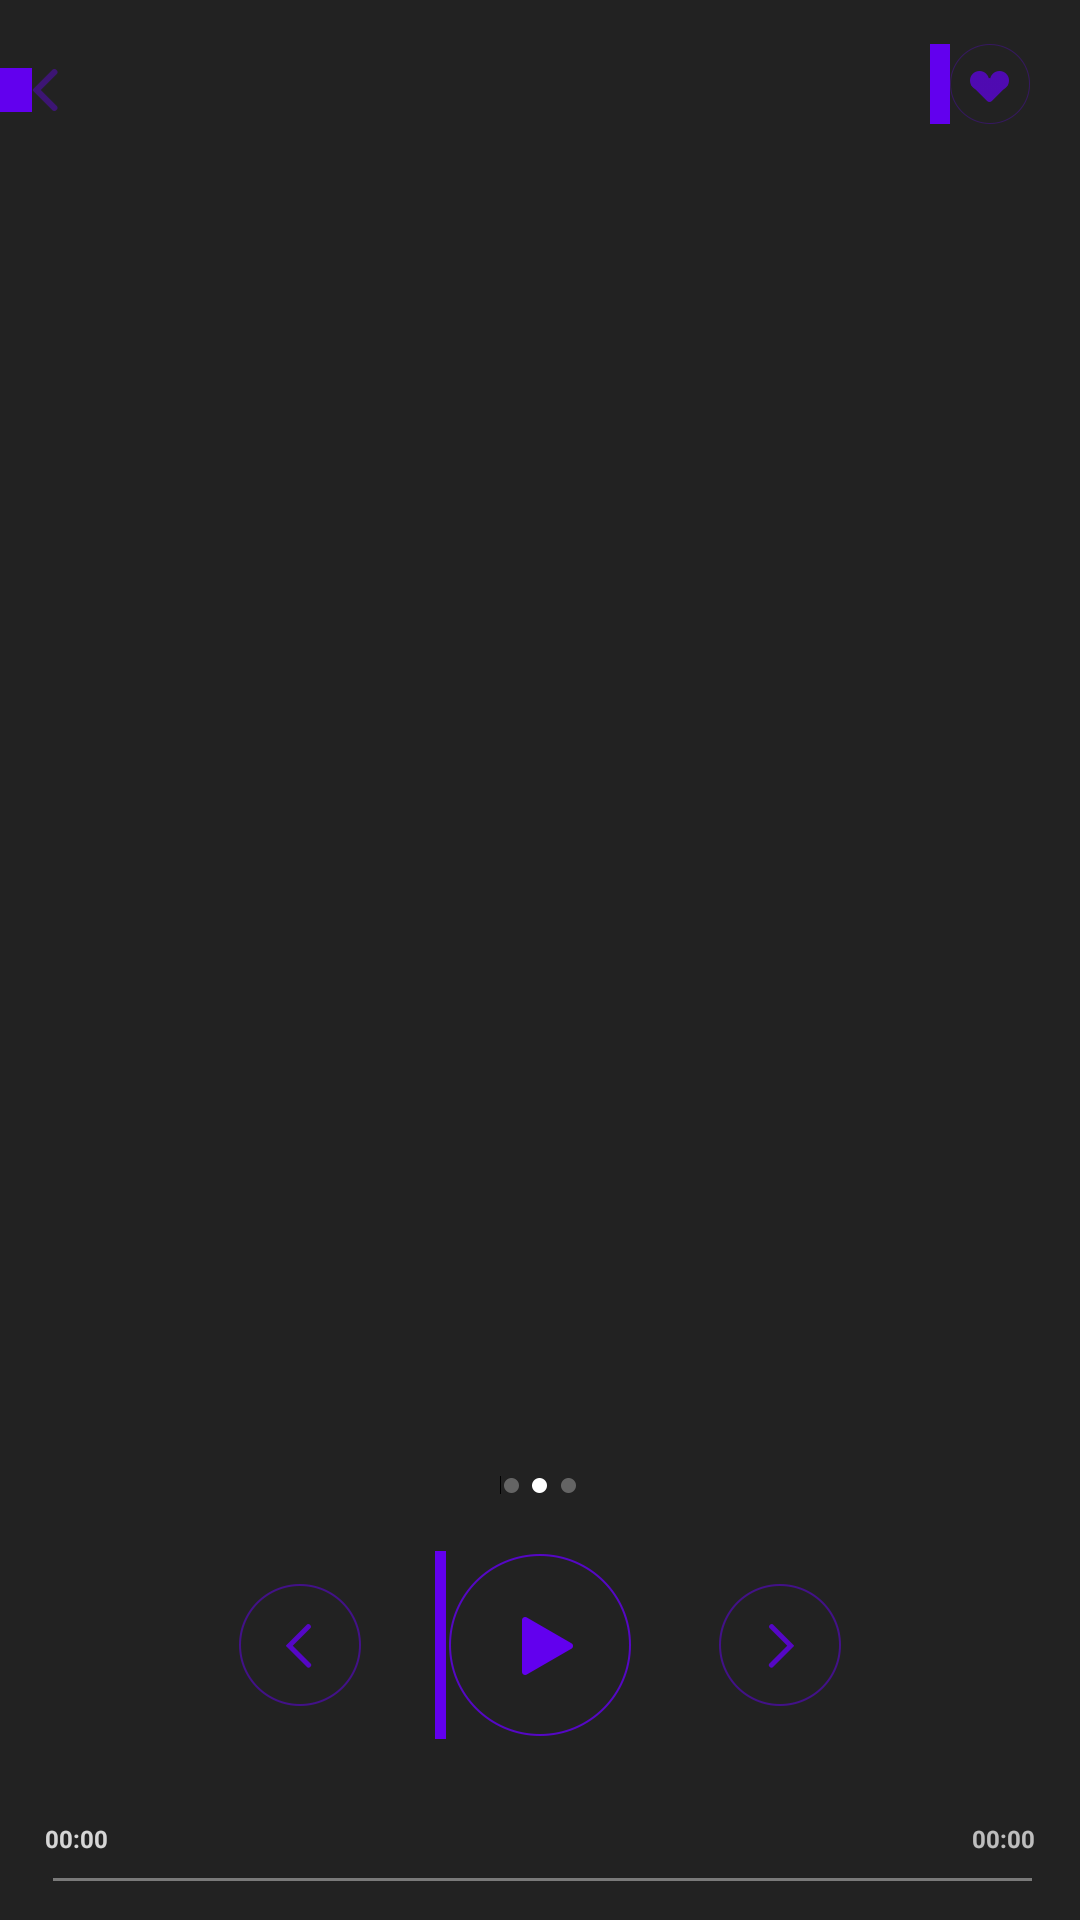

Android layout source for this screen:
<!-- AndroidManifest.xml: fallback theme Theme.MaterialComponents.DayNight.NoActionBar -->
<!-- res/layout/now_playing_activity_layout.xml -->
<?xml version="1.0" encoding="utf-8"?>
<FrameLayout xmlns:android="http://schemas.android.com/apk/res/android"
    android:layout_width="fill_parent"
    android:layout_height="fill_parent"
    android:clipToPadding="false"
    android:background="@color/grey">

    <ImageView
        android:id="@+id/now_playing_bg"
        android:layout_width="fill_parent"
        android:layout_height="fill_parent"
        android:scaleType="centerCrop"/>

    <LinearLayout
        android:layout_width="fill_parent"
        android:layout_height="fill_parent"
        android:orientation="vertical"
        android:background="@color/alpha_black"
        android:clipToPadding="false"
        android:fitsSystemWindows="true">

        <include
            layout="@layout/now_playing_header_view"
            android:layout_width="wrap_content"
            android:layout_height="wrap_content"
            android:layout_gravity="center_horizontal"
            android:layout_marginTop="5dp" />

        <FrameLayout
            android:id="@+id/now_playing_middle"
            android:layout_width="match_parent"
            android:layout_height="0dp"
            android:layout_weight="1">

            <android.support.v4.view.ViewPager
                android:id="@+id/now_playing_viewpager"
                android:layout_width="match_parent"
                android:layout_height="wrap_content"
                android:layout_gravity="center"/>

        </FrameLayout>

        <include
            layout="@layout/now_playing_bottom_view"
            android:layout_width="match_parent"
            android:layout_height="wrap_content"
            android:layout_gravity="center_horizontal" />

    </LinearLayout>
</FrameLayout>
<!-- res/layout/now_playing_header_view.xml (included above) -->
<?xml version="1.0" encoding="utf-8"?>
<RelativeLayout xmlns:android="http://schemas.android.com/apk/res/android"
    android:id="@+id/now_playing_header"
    android:layout_width="match_parent"
    android:layout_height="wrap_content"
    android:gravity="center_vertical">

    <Button
        android:id="@+id/now_playing_back"
        android:layout_width="30dp"
        android:layout_height="30dp"
        android:layout_alignParentLeft="true"
        android:layout_alignParentStart="true"
        android:layout_marginBottom="10dp"
        android:layout_marginTop="10dp"
        android:background="@drawable/navigation_up" />

    <TextView
        android:id="@+id/now_playing_big_title"
        android:layout_width="wrap_content"
        android:layout_height="wrap_content"
        android:layout_alignParentTop="true"
        android:layout_toLeftOf="@+id/now_playing_like"
        android:layout_toRightOf="@+id/now_playing_back"
        android:layout_toStartOf="@+id/now_playing_like"
        android:ellipsize="marquee"
        android:focusable="true"
        android:focusableInTouchMode="true"
        android:marqueeRepeatLimit="marquee_forever"
        android:singleLine="true"
        android:textColor="@color/white"
        android:textSize="32sp" />

    <TextView
        android:id="@+id/now_playing_sub_title"
        android:layout_width="200dp"
        android:layout_height="wrap_content"
        android:layout_alignEnd="@+id/now_playing_big_title"
        android:layout_alignLeft="@+id/now_playing_big_title"
        android:layout_alignRight="@+id/now_playing_big_title"
        android:layout_below="@+id/now_playing_big_title"
        android:singleLine="true"
        android:textColor="@color/common_alpha_white"
        android:textSize="14sp" />

    <Button
        android:id="@+id/now_playing_like"
        android:layout_width="40dp"
        android:layout_height="40dp"
        android:layout_alignBottom="@+id/now_playing_big_title"
        android:layout_alignParentRight="true"
        android:layout_marginLeft="10dp"
        android:layout_marginRight="10dp"
        android:background="@drawable/action_add_to_fav_state_list" />
</RelativeLayout>
<!-- res/layout/now_playing_bottom_view.xml (included above) -->
<?xml version="1.0" encoding="utf-8"?>
<RelativeLayout xmlns:android="http://schemas.android.com/apk/res/android"
    android:layout_width="fill_parent"
    android:layout_height="wrap_content"
    android:paddingTop="5dp"
    android:paddingBottom="5dp"
    android:id="@+id/now_playing_bottom">

    <ImageView
        android:id="@+id/now_playing_indicator"
        android:layout_width="wrap_content"
        android:layout_height="wrap_content"
        android:src="@drawable/indicator2"
        android:layout_marginTop="5dp"
        android:layout_centerHorizontal="true" />

    <Button
        android:layout_width="70dp"
        android:layout_height="70dp"
        android:background="@drawable/play_btn_state_list"
        android:id="@+id/now_playing_play"
        android:layout_below="@+id/now_playing_indicator"
        android:layout_centerHorizontal="true"
        android:layout_marginTop="15dp"
        android:layout_marginBottom="35dp"
        android:layout_marginLeft="10dp"
        android:layout_marginRight="10dp"/>

    <Button
        android:layout_width="70dp"
        android:layout_height="70dp"
        android:id="@+id/now_playing_pre"
        android:background="@drawable/previous_btn_state_list"
        android:layout_alignBottom="@+id/now_playing_play"
        android:layout_toLeftOf="@+id/now_playing_play" />

    <Button
        android:layout_width="70dp"
        android:layout_height="70dp"
        android:id="@+id/now_playing_next"
        android:background="@drawable/next_btn_state_list"
        android:layout_alignBottom="@+id/now_playing_play"
        android:layout_toRightOf="@+id/now_playing_play"/>

    <SeekBar
        android:layout_width="fill_parent"
        android:layout_height="wrap_content"
        android:id="@+id/now_playing_seekBar"
        android:layout_centerHorizontal="true"
        android:focusable="true"
        android:layout_below="@+id/now_playing_play"
        android:max="300"
        android:maxHeight="1dp"
        android:minHeight="1dp"
        android:progressDrawable="@drawable/seekbar_progress"
        android:thumb="@drawable/seekbar_thumb"/>

    <TextView
        android:layout_marginLeft="15dp"
        android:layout_width="wrap_content"
        android:layout_height="wrap_content"
        android:singleLine="true"
        android:textSize="8sp"
        android:text="00:00"
        android:textStyle="bold"
        android:textColor="@color/white0.8"
        android:id="@+id/now_playing_start_time"
        android:layout_above="@+id/now_playing_seekBar"
        android:layout_alignLeft="@+id/now_playing_seekBar" />

    <TextView
        android:layout_marginRight="15dp"
        android:layout_width="wrap_content"
        android:layout_height="wrap_content"
        android:singleLine="true"
        android:textSize="8sp"
        android:text="00:00"
        android:textStyle="bold"
        android:textColor="@color/alpha_white"
        android:id="@+id/now_playing_end_time"
        android:layout_above="@+id/now_playing_seekBar"
        android:layout_alignRight="@+id/now_playing_seekBar" />

</RelativeLayout>
<!-- resources referenced by this layout -->
<resources>
  <color name="alpha_black">#50000000</color>
  <color name="alpha_white">#B4FFFFFF</color>
  <color name="common_alpha_white">#70FFFFFF</color>
  <color name="grey">#ff313131</color>
  <color name="white">#FFFFFFFF</color>
  <color name="white0.8">#D0FFFFFF</color>
  <!-- drawable action_add_to_fav_state_list (drawable-xxhdpi) -->
  <?xml version="1.0" encoding="utf-8"?>
  <selector xmlns:android="http://schemas.android.com/apk/res/android">
      <item android:drawable="@drawable/action_add_to_fav_normal" android:state_pressed="false" />
      <item android:drawable="@drawable/action_add_to_fav_pressed" android:state_pressed="true" />
  </selector>
  <!-- drawable next_btn_state_list (drawable-xxhdpi) -->
  <?xml version="1.0" encoding="utf-8"?>
  <selector xmlns:android="http://schemas.android.com/apk/res/android">
      <item android:drawable="@drawable/next_btn_normal" android:state_pressed="false" />
      <item android:drawable="@drawable/next_btn_pressed" android:state_pressed="true" />
  </selector>
  <!-- drawable play_btn_state_list (drawable-xxhdpi) -->
  <?xml version="1.0" encoding="utf-8"?>
  <selector xmlns:android="http://schemas.android.com/apk/res/android">
      <item android:drawable="@drawable/play_btn_normal" android:state_pressed="false" />
      <item android:drawable="@drawable/play_btn_pressed" android:state_pressed="true" />
  </selector>
  <!-- drawable previous_btn_state_list (drawable-xxhdpi) -->
  <?xml version="1.0" encoding="utf-8"?>
  <selector xmlns:android="http://schemas.android.com/apk/res/android">
      <item android:drawable="@drawable/previous_btn_normal" android:state_pressed="false" />
      <item android:drawable="@drawable/previous_btn_pressed" android:state_pressed="true" />
  </selector>
  <!-- drawable seekbar_progress (drawable-xxhdpi) -->
  <?xml version="1.0" encoding="utf-8"?>
  <layer-list xmlns:android="http://schemas.android.com/apk/res/android">
      <item android:id="@android:id/background">
          <shape>
              <solid android:color="#6fff"/>
          </shape>
      </item>
  
      <item android:id="@android:id/secondaryProgress">
          <clip>
          <shape>
              <solid android:color="#7fff"/>
          </shape>
          </clip>
      </item>
  
      <item android:id="@android:id/progress">
          <clip>
              <shape>
                  <solid android:color="#bfff"/>
              </shape>
          </clip>
      </item>
  
  
  </layer-list>
  <!-- drawable seekbar_thumb: png bitmap (drawable-xxhdpi, 17722 bytes) -->
</resources>
